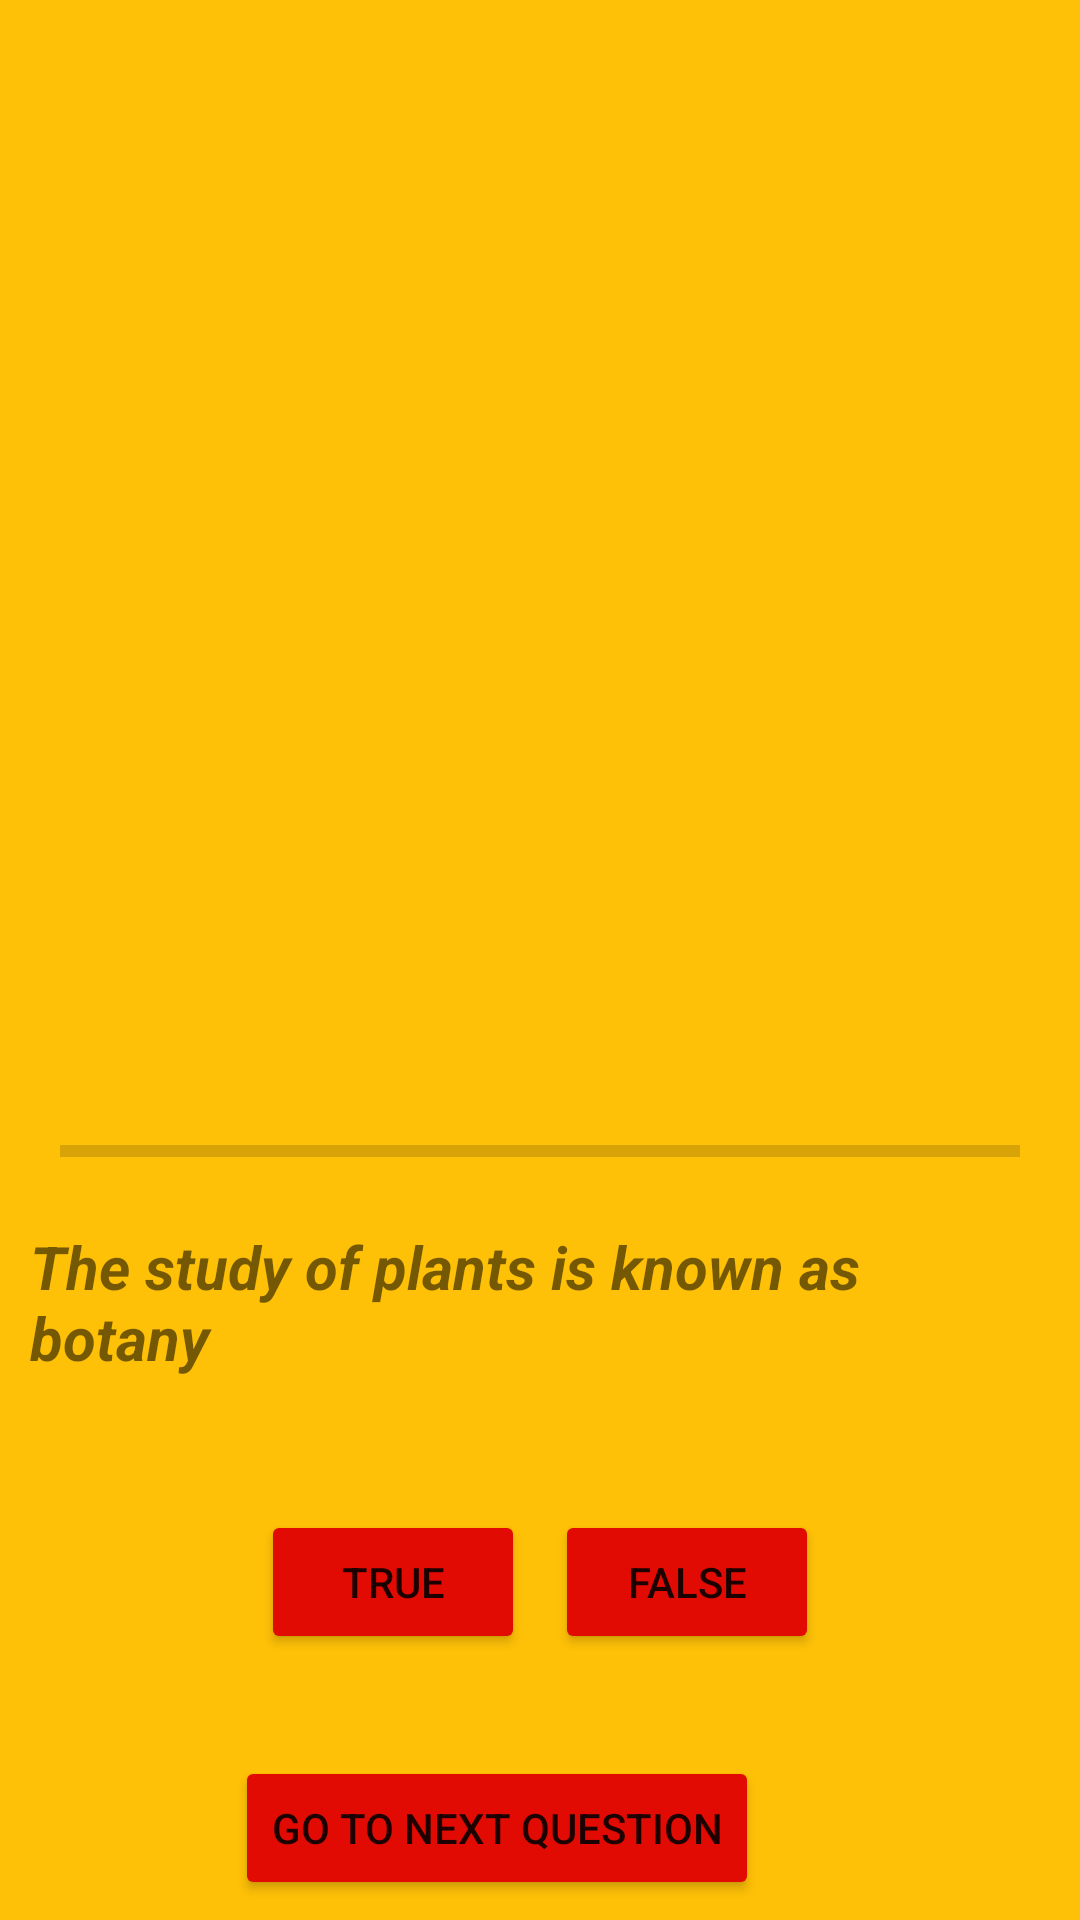

Android layout source for this screen:
<!-- AndroidManifest.xml: application theme Theme.UpgradedQuizApp -->
<!-- res/layout/activity_main2.xml -->
<?xml version="1.0" encoding="utf-8"?>
<LinearLayout xmlns:android="http://schemas.android.com/apk/res/android"
    xmlns:tools="http://schemas.android.com/tools"
    android:orientation="vertical"
    android:layout_width="match_parent"
    android:gravity="center"
    android:background="@color/yellow"
    android:layout_height="match_parent"
    tools:context=".LoginActivity">

    <ImageView
        android:layout_width="241dp"
        android:layout_height="336dp"
        android:src="@drawable/quiz_logo" />


    <ProgressBar
        android:id="@+id/progressBar"
        style="?android:attr/progressBarStyleHorizontal"
        android:layout_width="match_parent"
        android:layout_height="30dp"
        android:layout_marginLeft="20dp"
        android:layout_marginTop="50dp"
        android:layout_marginRight="20dp" />

    <TextView
        android:id="@+id/questionTextView"
        android:padding="10dp"
        android:text="@string/question_declaration"
        android:textSize="20sp"
        android:textStyle="bold|italic"
        android:layout_width="wrap_content"
        android:layout_height="wrap_content"/>
    <LinearLayout
        android:layout_width="wrap_content"
        android:layout_height="wrap_content"
        android:orientation="horizontal"
        android:layout_marginTop="34dp">
        <Button
            android:id="@+id/btnTrue"
            android:layout_width="wrap_content"
            android:layout_height="wrap_content"
            android:text="@string/True"
            android:backgroundTint="@color/purple_700"
            android:padding="10dp"/>
        <Button
            android:layout_width="wrap_content"
            android:layout_height="wrap_content"
            android:id="@+id/btnFalse"
            android:text="@string/False"
            android:backgroundTint="@color/purple_700"
            android:padding="10dp"
            android:layout_marginLeft="10dp"/>
    </LinearLayout>

    <LinearLayout
        android:layout_width="203dp"
        android:layout_height="72dp"
        android:layout_marginTop="34dp"
        android:orientation="horizontal">



        <Button
            android:id="@+id/imgBtnNext"
            android:layout_width="wrap_content"
            android:layout_height="wrap_content"
            android:text="Go to next Question"

            android:backgroundTint="@color/purple_700"
            />

    </LinearLayout>


</LinearLayout>
<!-- resources referenced by this layout -->
<resources>
  <color name="purple_700">#FFE10B03</color>
  <color name="yellow">#FFFFC107</color>
  <string name="False">FALSE</string>
  <string name="True">True</string>
  <string name="question_declaration">The study of plants is known as botany</string>//True
  <style name="Theme.UpgradedQuizApp" parent="Theme.MaterialComponents.DayNight.DarkActionBar">
          
          <item name="colorPrimary">@color/purple_500</item>
          <item name="colorPrimaryVariant">@color/purple_700</item>
          <item name="colorOnPrimary">@color/white</item>
          
          <item name="colorSecondary">@color/teal_200</item>
          <item name="colorSecondaryVariant">@color/teal_700</item>
          <item name="colorOnSecondary">@color/black</item>
          
          <item name="android:statusBarColor" tools:targetApi="l">?attr/colorPrimaryVariant</item>
          
      </style>
  <color name="purple_500">#FFEE0030</color>
  <color name="white">#FFFFFFFF</color>
  <color name="teal_200">#FF03DAC5</color>
  <color name="teal_700">#FF018786</color>
  <color name="black">#000000</color>
</resources>
